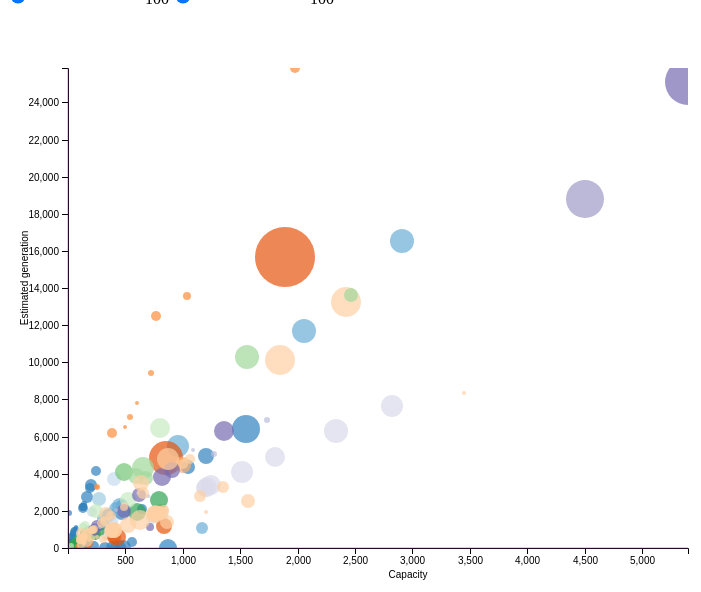
D3 v4 page, settled after 480 driven frames (8 s of simulated time); the page loaded 1 data file(s).


			//Width and height
			var w = 800;
			var h = 600;
			var padding = 60;

            var capacity_min = 50;
            var estimated_generation_gwh_min = 50;

            var capacity_max = 2000;
            var estimated_generation_gwh_max = 4000;

			
			var dataset, fullDataset, xScale, yScale, xAxis, yAxis, aScale, colorScheme;  //Empty, for now

            var listOfCountries = [];

            var capacityMinSelected = 0;
            var estimationMinSelected = 0;

            var selectedCountries = [];
            
			
			//Function for converting CSV values from strings to Dates and numbers

            var rowConverterFull = function(d) {
                return {
                country: d.country_long,
                capacity: parseFloat(d.capacity_mw),
                generation_gwh_2015: parseFloat(d.generation_gwh_2015),
                estimated_generation: parseFloat(d.estimated_generation_gwh)
                };
            };

            /*

			var rowConverter = function(d) {

                // convert to float

                capacity_mw = parseFloat(d.capacity_mw);
                generation_gwh_2015 = parseFloat(d.generation_gwh_2015);
                estimated_generation_gwh = parseFloat(d.estimated_generation_gwh);

                // filter condn: TO CHANGE LATER
                if ((capacity_mw < capacity_max && capacity_mw > capacity_min) && 
                    (estimated_generation_gwh < estimated_generation_gwh_max && estimated_generation_gwh > estimated_generation_gwh_min)) {
                    return {
                    country: d.country_long,
                    capacity: capacity_mw,
                    generation_gwh_2015: generation_gwh_2015,
                    estimated_generation: estimated_generation_gwh
				    };
			    }
            };

            */

            // save full dataset elsewhere
            d3.csv("./../data_cleaned_for_viz2.csv", rowConverterFull, function(data) {
				fullDataset = data;
                console.log("Full dataset saved");
            });

				
			//Load in data
			d3.csv("./../data_cleaned_for_viz2.csv", rowConverterFull, function(data) {
				dataset = data;
                colorScheme = d3.schemeCategory20c;
                console.log(colorScheme);
                console.table(dataset, ['country', 'capacity', 'generation_gwh_2015', 'estimated_generation']);

                // populate list of countries

                for (var i=0; i<dataset.length; ++i){
                    if(!listOfCountries.includes(dataset[i].country)){
                        listOfCountries.push(dataset[i].country);
                    }
                }

                console.log(listOfCountries);



                d3.select("body").append("br")
				
                // datset has been loaded

                // set up the scales

                xScale = d3.scaleLinear()
								 .domain([
                                     d3.min(dataset, function(d) { return d.capacity; }),
                                     d3.max(dataset, function(d) { return d.capacity; })
                                     ])
								 .rangeRound([padding, w - padding * 2]);
                yScale = d3.scaleLinear()
                    .domain([
                        d3.min(dataset, function(d){ return d.estimated_generation; }),
                        d3.max(dataset, function(d){ return d.estimated_generation; })
                    ])
                .rangeRound([h-padding, padding]);

                aScale = d3.scaleSqrt()
                    .domain([
                        d3.min(dataset, function(d){ return d.generation_gwh_2015; }),
                        d3.max(dataset, function(d){ return d.generation_gwh_2015; })
                    ])
                .rangeRound([2, 30]);

                //Define X axis
                xAxis = d3.axisBottom()
                                .scale(xScale)
                                .ticks(10);

                //Define Y axis
                yAxis = d3.axisLeft()
                                .scale(yScale)
                                .ticks(10);

                //Create SVG element
                var svg = d3.select("body")
                            .append("svg")
                            .attr("width", w)
                            .attr("height", h);

                // Define clipping path
                svg.append("clipPath")
                    .attr("id", "chart-area")
                    .append("rect")
                    .attr("x", padding)
                    .attr("y", padding)
                    .attr("width", w - padding*3)
                    .attr("height", h - padding*2);

                // Create the circles

                svg.append("g")
                    .attr("id", "circles")
                    .attr("clip-path", "url(#chart-area)")
                    .selectAll("circle")
                    .data(dataset)
                    .enter()
                    .append("circle")
                    .attr("cx", function(d){
                        return xScale(d.capacity);
                    })
                    .attr("cy", function(d){
                        return yScale(d.estimated_generation);
                    })
                    .attr("r", function(d){
                        return aScale(d.generation_gwh_2015);
                    })
                    .attr("fill", function(d){
                        var country_name = d.country;
                        var indexOfCountry = listOfCountries.indexOf(country_name);
                        return colorScheme[indexOfCountry];
                    })
                    .append("title")
                    .text(function(d){
                        return d.country + " Capacity:" + d.capacity + " Estimation: " + d.estimated_generation;
                    })

                // Create X axis
                svg.append("g")
                    .attr("class", "x axis")
                    .attr("transform", "translate(0," + (h-padding) + ")")
                    .call(xAxis);

                // Create Y axis
                svg.append("g")
                    .attr("class", "x axis")
                    .attr("transform", "translate(" + (padding) + ",0)")
                    .call(yAxis);

                // X axis label

                svg.append("text")
                    .attr("id", "x-axis-label")
                    .style("text-anchor", "middle")
                    .attr("x", w/2)
                    .attr("y", h-padding/2)
                    .text("Capacity");

                // Y axis label

                svg.append("text")
                    .attr("id", "y-axis-label")
                    .style("text-anchor", "middle")
                    .attr("x", -h/2 + padding/2)
                    .attr("y", padding/2 - 10)
                    .text("Estimated generation");

                // indicator line for slider
                svg.append("line")
					.attr("class", "line safeLevel")
                    .attr("id", "vertical-line")
					.attr("x1", padding + capacityMinSelected)
					.attr("x2", padding + capacityMinSelected)
					.attr("y1", h-padding)
					.attr("y2", padding);

                svg.append("line")
					.attr("class", "line safeLevel")
                    .attr("id", "horizontal-line")
					.attr("x1", padding)
					.attr("x2", w-padding*2)
					.attr("y1", h-padding - estimationMinSelected)
					.attr("y2", h-padding - estimationMinSelected);

                // populate dropdown with countries
                
                var dropdown = document.getElementById("country-dropdown");
                listOfCountries.forEach(function(country){
                    var option = document.createElement("option");
                    option.setAttribute("value", country);
                    option.text = country;
                    dropdown.appendChild(option);
                });


                // CODE TO HANDLE USER INPUT -- DROPDOWNS

                d3.select("#country-dropdown").on("change", function(){
                    
                    // check which countries are selected
                    selectedCountries = [];
                    for (var i=0; i<this.options.length; ++i){
                        if (this.options[i].selected){
                            selectedCountries.push(listOfCountries[i]);
                        }
                    }
                    console.log("Selected countries:" + selectedCountries);

                    // Update plot
                    svg.selectAll("circle")
                        .filter(function(d){
                            var currentCountry = d.country;
                            if (selectedCountries.includes(currentCountry) || 
                            d.capacity < capacityMinSelected || d.estimated_generation < estimationMinSelected){
                                return d;
                            }
                        })
                        .each(animateOut);

                    svg.selectAll("circle")
                        .filter(function(d){
                            var currentCountry = d.country;
                            if (!(selectedCountries.includes(currentCountry) || 
                            d.capacity < capacityMinSelected || d.estimated_generation < estimationMinSelected)){
                                return d;
                            }
                        })
                        .each(animateIn);
                        
                    
                });

                // CODE TO HANDLE USER INPUT -- SLIDER - CAPACITY

                d3.select("#capacity-min").on("change", function(){
                    capacityMinSelected = parseFloat(this.value);
                    d3.select("#capacity-min-value").html(capacityMinSelected)
                    console.log(capacityMinSelected);

                    // update indicator
                    svg.select("#vertical-line")
                        .transition()
                        .duration(1000)
                        .attr("x1", xScale(padding + capacityMinSelected)-7)
                        .attr("x2", xScale(padding + capacityMinSelected)-7)
                        .attr("y1", h-padding)
                        .attr("y2", padding);


                    // try to update the plot
                    svg.selectAll("circle")
                        .filter(function(d){
                            var currentCountry = d.country;
                            if (selectedCountries.includes(currentCountry) || 
                            d.capacity < capacityMinSelected || d.estimated_generation < estimationMinSelected){
                                return d;
                            }
                        })
                        .each(animateOut);

                    
                        

                    svg.selectAll("circle")
                    .filter(function(d){
                        var currentCountry = d.country;
                        if (!(selectedCountries.includes(currentCountry) || 
                        d.capacity < capacityMinSelected || d.estimated_generation < estimationMinSelected)){
                            return d;
                        }
                    })
                    .each(animateIn);

                });


                // CODE TO HANDLE USER INPUT -- SLIDER - ESTIMATION

                d3.select("#estimation-min").on("change", function(){
                    estimationMinSelected = parseFloat(this.value);
                    d3.select("#estimation-min-value").html(estimationMinSelected)
                    console.log(estimationMinSelected);

                    // update indicator
                    svg.select("#horizontal-line")
                        .transition()
                        .duration(1000)
                        .attr("x1", padding)
                        .attr("x2", w-padding*2)
                        .attr("y1", yScale(estimationMinSelected))
                        .attr("y2", yScale(estimationMinSelected));



                    // try to update the plot
                    svg.selectAll("circle")
                        .filter(function(d){
                            var currentCountry = d.country;
                            if (selectedCountries.includes(currentCountry) || 
                            d.capacity < capacityMinSelected || d.estimated_generation < estimationMinSelected){
                                return d;
                            }
                        })
                        .each(animateOut);

                    
                        

                    svg.selectAll("circle")
                    .filter(function(d){
                        var currentCountry = d.country;
                        if (!(selectedCountries.includes(currentCountry) || 
                        d.capacity < capacityMinSelected || d.estimated_generation < estimationMinSelected)){
                            return d;
                        }
                    })
                    .each(animateIn);

                });


                var animateIn = function(d, i) {
                    d3.select(this)
                        .transition()
                        .delay(i * 10)
                        .duration(1000)
                        .ease(d3.easeBounce)
                        .style("opacity", 0.7);
                };

                var animateOut = function(d, i) {
                    d3.select(this)
                        .transition()
                        .delay(i * 10)
                        .duration(1000)
                        .ease(d3.easeBounce)
                        .style("opacity", 0)
                        .style("display", "hidden");
                };


			});
			
        

### data: ../data_cleaned_for_viz2.csv
country, country_long, name, gppd_idnr, capacity_mw, latitude, longitude, fuel1, fuel2, fuel3, commissioning_year, owner, source, url, geolocation_source, year_of_capacity_data, generation_gwh_2013, generation_gwh_2014, generation_gwh_2015, generation_gwh_2016, estimated_generation_gwh
ARG, Argentina, AGUA DEL CAJON (AUTOGENERADOR DEL MEM), ARG0000231, 479.2, -38.94, -68.36, Gas, Other, , 1997, CAPEX SA, Ministerio de Energía y Minería, http://energia3.mecon.gov.ar/contenidos/…, Ministerio de Energía y Minería, 2015, , , 2528, , 0
ARG, Argentina, AGUA DEL CAJON (GENERADOR DEL MEM), ARG0000232, 192, -38.94, -68.36, Gas, , , 1994, Unknown, Ministerio de Energía y Minería, http://energia3.mecon.gov.ar/contenidos/…, Ministerio de Energía y Minería, 2015, , , 910.6, , 3238
ARG, Argentina, AGUA DEL TORO, ARG0000210, 130, -34.58, -68.99, Hydro, , , 1982, HIDISA, Ministerio de Energía y Minería, http://energia3.mecon.gov.ar/contenidos/…, Ministerio de Energía y Minería, 2015, , , 188, , 537.5
ARG, Argentina, ALICURA, ARG0000230, 1050, -40.58, -70.75, Hydro, , , 1987, AES ARGENTINA GENERACION SA, Ministerio de Energía y Minería, http://energia3.mecon.gov.ar/contenidos/…, Ministerio de Energía y Minería, 2015, , , 1934, , 4342
ARG, Argentina, ALMIRANTE BROWN, ARG0000156, 25, -34.84, -58.4, Oil, , , , CT ALMIRANTE BROWN SA, Ministerio de Energía y Minería, http://energia3.mecon.gov.ar/contenidos/…, Ministerio de Energía y Minería, 2015, , , 17.59, , 350.2
ARG, Argentina, ALTO VALLE, ARG0000235, 25, -38.95, -68.02, Gas, , , 1969, CT ALTO VALLE SA, Ministerio de Energía y Minería, http://energia3.mecon.gov.ar/contenidos/…, Ministerio de Energía y Minería, 2015, , , 11.42, , 421.6
ARG, Argentina, ALTO VALLE, ARG0000237, 15, -38.95, -68.02, Gas, , , 1969, Unknown, Ministerio de Energía y Minería, http://energia3.mecon.gov.ar/contenidos/…, Ministerio de Energía y Minería, 2015, , , 185.9, , 252.9
ARG, Argentina, ALTO VALLE, ARG0000236, 25, -38.95, -68.02, Other, , , 1969, Unknown, Ministerio de Energía y Minería, http://energia3.mecon.gov.ar/contenidos/…, Ministerio de Energía y Minería, 2015, , , 38.4, , 0
ARG, Argentina, ALTO VALLE, ARG0000239, 17.5, -38.95, -68.02, Gas, , , 1969, Unknown, Ministerio de Energía y Minería, http://energia3.mecon.gov.ar/contenidos/…, Ministerio de Energía y Minería, 2015, , , 21.9, , 295.1
ARG, Argentina, ALTO VALLE, ARG0000238, 15, -38.95, -68.02, Other, , , 1969, Unknown, Ministerio de Energía y Minería, http://energia3.mecon.gov.ar/contenidos/…, Ministerio de Energía y Minería, 2015, , , 80.79, , 0
ARG, Argentina, ALUMINE, ARG0000242, 1.904, -39.21, -70.92, Oil, Hydro, , , EPEN, Ministerio de Energía y Minería, http://energia3.mecon.gov.ar/contenidos/…, Ministerio de Energía y Minería, 2015, , , 0, , 26.67
ARG, Argentina, ALVAREZ CONDARCO, ARG0000194, 50.7, -33.05, -69.05, Hydro, , , 2003, CEMPPSA  HIDROCUYO SA, Ministerio de Energía y Minería, http://energia3.mecon.gov.ar/contenidos/…, Ministerio de Energía y Minería, 2015, , , 148.7, , 209.6
ARG, Argentina, ARROYITO, ARG0000254, 128, -39.1, -68.6, Hydro, , , 1977, H EL CHOCON SA, Ministerio de Energía y Minería, http://energia3.mecon.gov.ar/contenidos/…, Ministerio de Energía y Minería, 2015, , , 625.8, , 529.3
ARG, Argentina, CT LAS ARMAS, ARG0000024, 10.4, -37.08, -57.82, Gas, , , , Unknown, Ministerio de Energía y Minería, http://energia3.mecon.gov.ar/contenidos/…, Ministerio de Energía y Minería, 2015, , , 151.7, , 175.4
ARG, Argentina, CT LAS ARMAS II, ARG0000025, 23.37, -37.08, -57.82, Gas, , , , Unknown, Ministerio de Energía y Minería, http://energia3.mecon.gov.ar/contenidos/…, Ministerio de Energía y Minería, 2015, , , 0, , 394.1
ARG, Argentina, CT LAS PALMAS, ARG0000066, 6, -27.03, -58.7, Oil, , , , TURBODISEL SA, Ministerio de Energía y Minería, http://energia3.mecon.gov.ar/contenidos/…, Ministerio de Energía y Minería, 2015, , , 11.82, , 84.04
ARG, Argentina, CT LIBERTADOR GENERAL SAN MARTIN, ARG0000170, 15, -40.84, -68.09, Oil, , , , SULLAIR ARGENTINA SA, Ministerio de Energía y Minería, http://energia3.mecon.gov.ar/contenidos/…, Ministerio de Energía y Minería, 2015, , , 12.84, , 210.1
ARG, Argentina, CT LINCOLN, ARG0000036, 15, -34.86, -61.52, Oil, , , , Unknown, Ministerio de Energía y Minería, http://energia3.mecon.gov.ar/contenidos/…, Ministerio de Energía y Minería, 2015, , , 50.77, , 210.1
ARG, Argentina, CT LOBOS, ARG0000041, 15.69, -35.19, -59.08, Oil, , , , Unknown, Ministerio de Energía y Minería, http://energia3.mecon.gov.ar/contenidos/…, Ministerio de Energía y Minería, 2015, , , 52.08, , 219.7
ARG, Argentina, CT MAGDALENA, ARG0000005, 25, -35.1, -57.48, Oil, , , , APR ENERGY SRL, Ministerio de Energía y Minería, http://energia3.mecon.gov.ar/contenidos/…, Ministerio de Energía y Minería, 2015, , , 19.05, , 350.2
ARG, Argentina, CT MATHEU, ARG0000163, 41, -34.39, -58.84, Gas, , , , GENNEIA SA, Ministerio de Energía y Minería, http://energia3.mecon.gov.ar/contenidos/…, Ministerio de Energía y Minería, 2015, , , 67.51, , 691.4
ARG, Argentina, CT MEDANITOS (RINCON DE LOS SAUCES), ARG0000258, 32, -37.41, -68.9, Oil, , , , MEDANITO SA, Ministerio de Energía y Minería, http://energia3.mecon.gov.ar/contenidos/…, Ministerio de Energía y Minería, 2015, , , 216.8, , 448.2
ARG, Argentina, CT MIRAMAR I, ARG0000022, 20, -38.25, -57.82, Oil, , , , ENERGYST RENTAL SOLUTIONS ARGENTINA SA, Ministerio de Energía y Minería, http://energia3.mecon.gov.ar/contenidos/…, Ministerio de Energía y Minería, 2015, , , 45.78, , 280.1
ARG, Argentina, CT OLAVARRIA, ARG0000026, 38.8, -36.94, -60.24, Gas, , , , Unknown, Ministerio de Energía y Minería, http://energia3.mecon.gov.ar/contenidos/…, Ministerio de Energía y Minería, 2015, , , 80.25, , 654.3
ARG, Argentina, CT ORAN, ARG0000286, 15, -23.13, -64.31, Oil, , , , INDUSTRIAS JUAN F SECCO, Ministerio de Energía y Minería, http://energia3.mecon.gov.ar/contenidos/…, Ministerio de Energía y Minería, 2015, , , 19.34, , 210.1
… [head cut at 6 KiB]